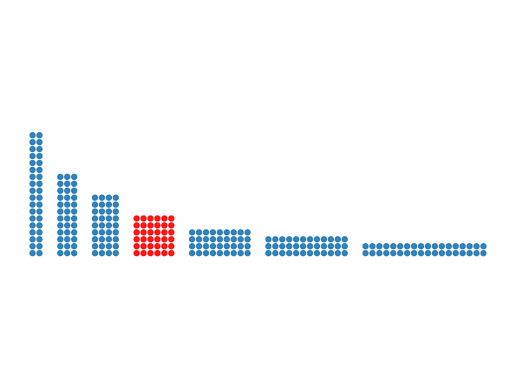

The matplotlib source for this figure:
import numpy as np
import matplotlib.pyplot as plt

N = 36

xs=0.0
x = []
y = []
colors = []
for w in range(2, N):
    if N%w != 0:
       continue

    ys = 0
    for i in range(0, N):
        if i%w == 0:
            ys = ys + 1
        x.append(xs + i%w)
        y.append(ys)

        if w == 6:
            colors.append('r')
        else:
            colors.append('C0')
    xs = xs + w + 2



area = np.pi * 2**2  # 0 to 15 point radii

plt.scatter(x, y, c=colors, s=area, alpha=0.9)

plt.axis('equal')
plt.axis('off')
plt.show()
